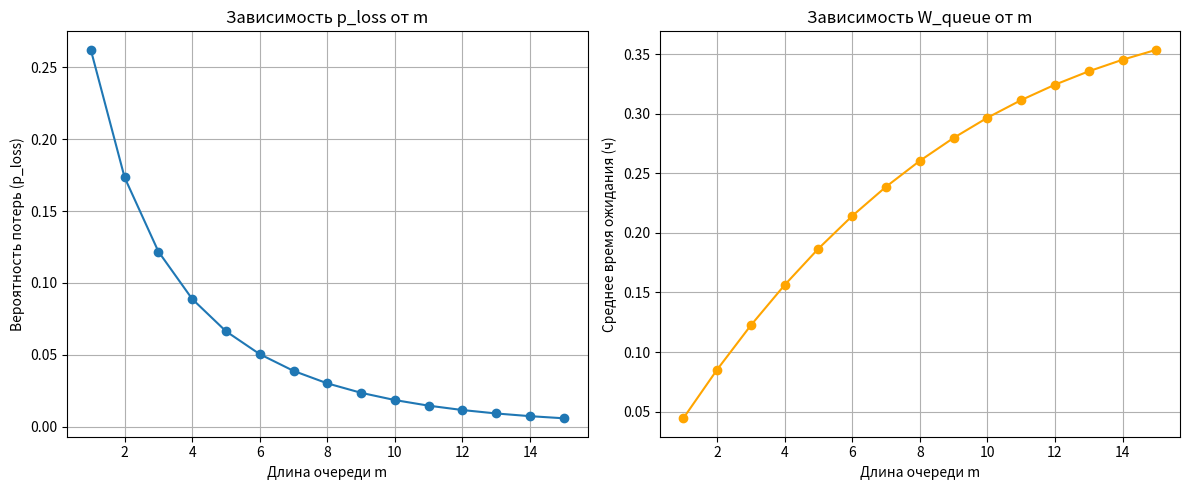

Write Python code to recreate this figure.
import numpy as np
import matplotlib.pyplot as plt

# Исходные данные
lambd = 8  # интенсивность входящего потока (заявок/час)
mu = 10  # интенсивность обслуживания (заявок/час)
rho = lambd / mu  # коэффициент загрузки системы


# Функция для расчёта характеристик системы M/M/1/K, где K = m+1 (число мест в системе)
def mm1k_metrics(m, lambd, mu):
    K = m + 1  # общее число мест в системе (один канал + m мест в очереди)

    if np.isclose(rho, 1.0):
        # Для rho=1 используется особая формула
        p0 = 1 / (K)
        p = np.array([p0 for _ in range(K + 1)])
    else:
        # Рассчёт p0:
        p0 = (1 - rho) / (1 - rho ** (K + 1))
        # Вероятностное распределение системы (n=0,...,K)
        p = np.array([rho ** n * p0 for n in range(K + 1)])

    # Вероятность, что система заполнена (блокировка заявки)
    p_loss = p[K]

    # Среднее число заявок в системе
    n_vals = np.arange(K + 1)
    L_system = np.sum(n_vals * p)

    # Среднее число заявок в очереди: если система не пуста, то один находится в обслуживании
    L_queue = L_system - (1 - p0)

    # Эффективная интенсивность входа (учитывая блокировки)
    lambd_eff = lambd * (1 - p_loss)

    # Среднее время пребывания заявки в системе (формула Литтла)
    if lambd_eff > 0:
        W_system = L_system / lambd_eff
        W_queue = L_queue / lambd_eff
    else:
        W_system = 0
        W_queue = 0

    # Загрузка сервера (вероятность, что сервер занят)
    # Можно принять, что сервер занят, когда в системе не 0 заявок
    server_util = 1 - p0

    return {
        "m": m,
        "K": K,
        "p0": p0,
        "p_loss": p_loss,
        "L_system": L_system,
        "L_queue": L_queue,
        "W_system": W_system,
        "W_queue": W_queue,
        "server_util": server_util
    }


# Исследуем зависимость характеристик от m (длина очереди)
m_values = np.arange(1, 16)  # рассматриваем m от 1 до 15
metrics_list = [mm1k_metrics(m, lambd, mu) for m in m_values]

# Извлекаем нужные величины для построения графиков
loss_probs = [res["p_loss"] for res in metrics_list]
waiting_times = [res["W_queue"] for res in metrics_list]

# Поиск оптимального m, при котором p_loss не превышает 5%
opt_m = None
for res in metrics_list:
    if res["p_loss"] <= 0.05:
        opt_m = res["m"]
        break

# Вывод результатов в виде таблицы
print("m\tp_loss\t\tL_queue\t\tW_queue\t\tServer Utilization")
for res in metrics_list:
    print(
        f"{res['m']}\t{res['p_loss']:.4f}\t\t{res['L_queue']:.4f}\t\t{res['W_queue']:.4f}\t\t{res['server_util']:.4f}")

if opt_m is not None:
    print(f"\nОптимальная длина очереди (m), при которой p_loss <= 5%: m = {opt_m}")
else:
    print("\nНе найдено значение m, при котором p_loss <= 5%.")

# Построение графиков
plt.figure(figsize=(12, 5))

plt.subplot(1, 2, 1)
plt.plot(m_values, loss_probs, marker='o')
plt.xlabel("Длина очереди m")
plt.ylabel("Вероятность потерь (p_loss)")
plt.title("Зависимость p_loss от m")
plt.grid(True)

plt.subplot(1, 2, 2)
plt.plot(m_values, waiting_times, marker='o', color='orange')
plt.xlabel("Длина очереди m")
plt.ylabel("Среднее время ожидания (ч)")
plt.title("Зависимость W_queue от m")
plt.grid(True)

plt.tight_layout()
plt.show()
